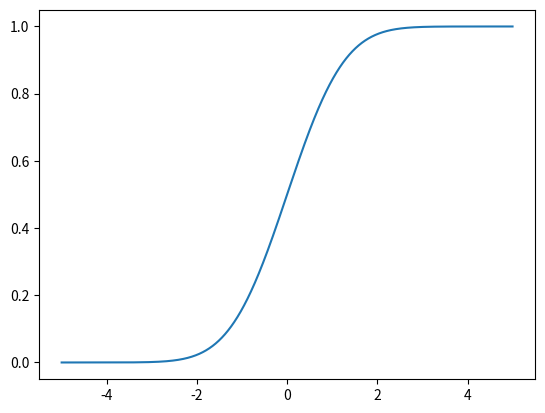

Write Python code to recreate this figure.
# Standard gaussian CDF

from numpy import arange
from matplotlib import pyplot
from scipy.stats import norm

sample_space = arange(-5, 5, 0.001)

cdf = norm.cdf(sample_space)

pyplot.plot(sample_space, cdf)
pyplot.show()
